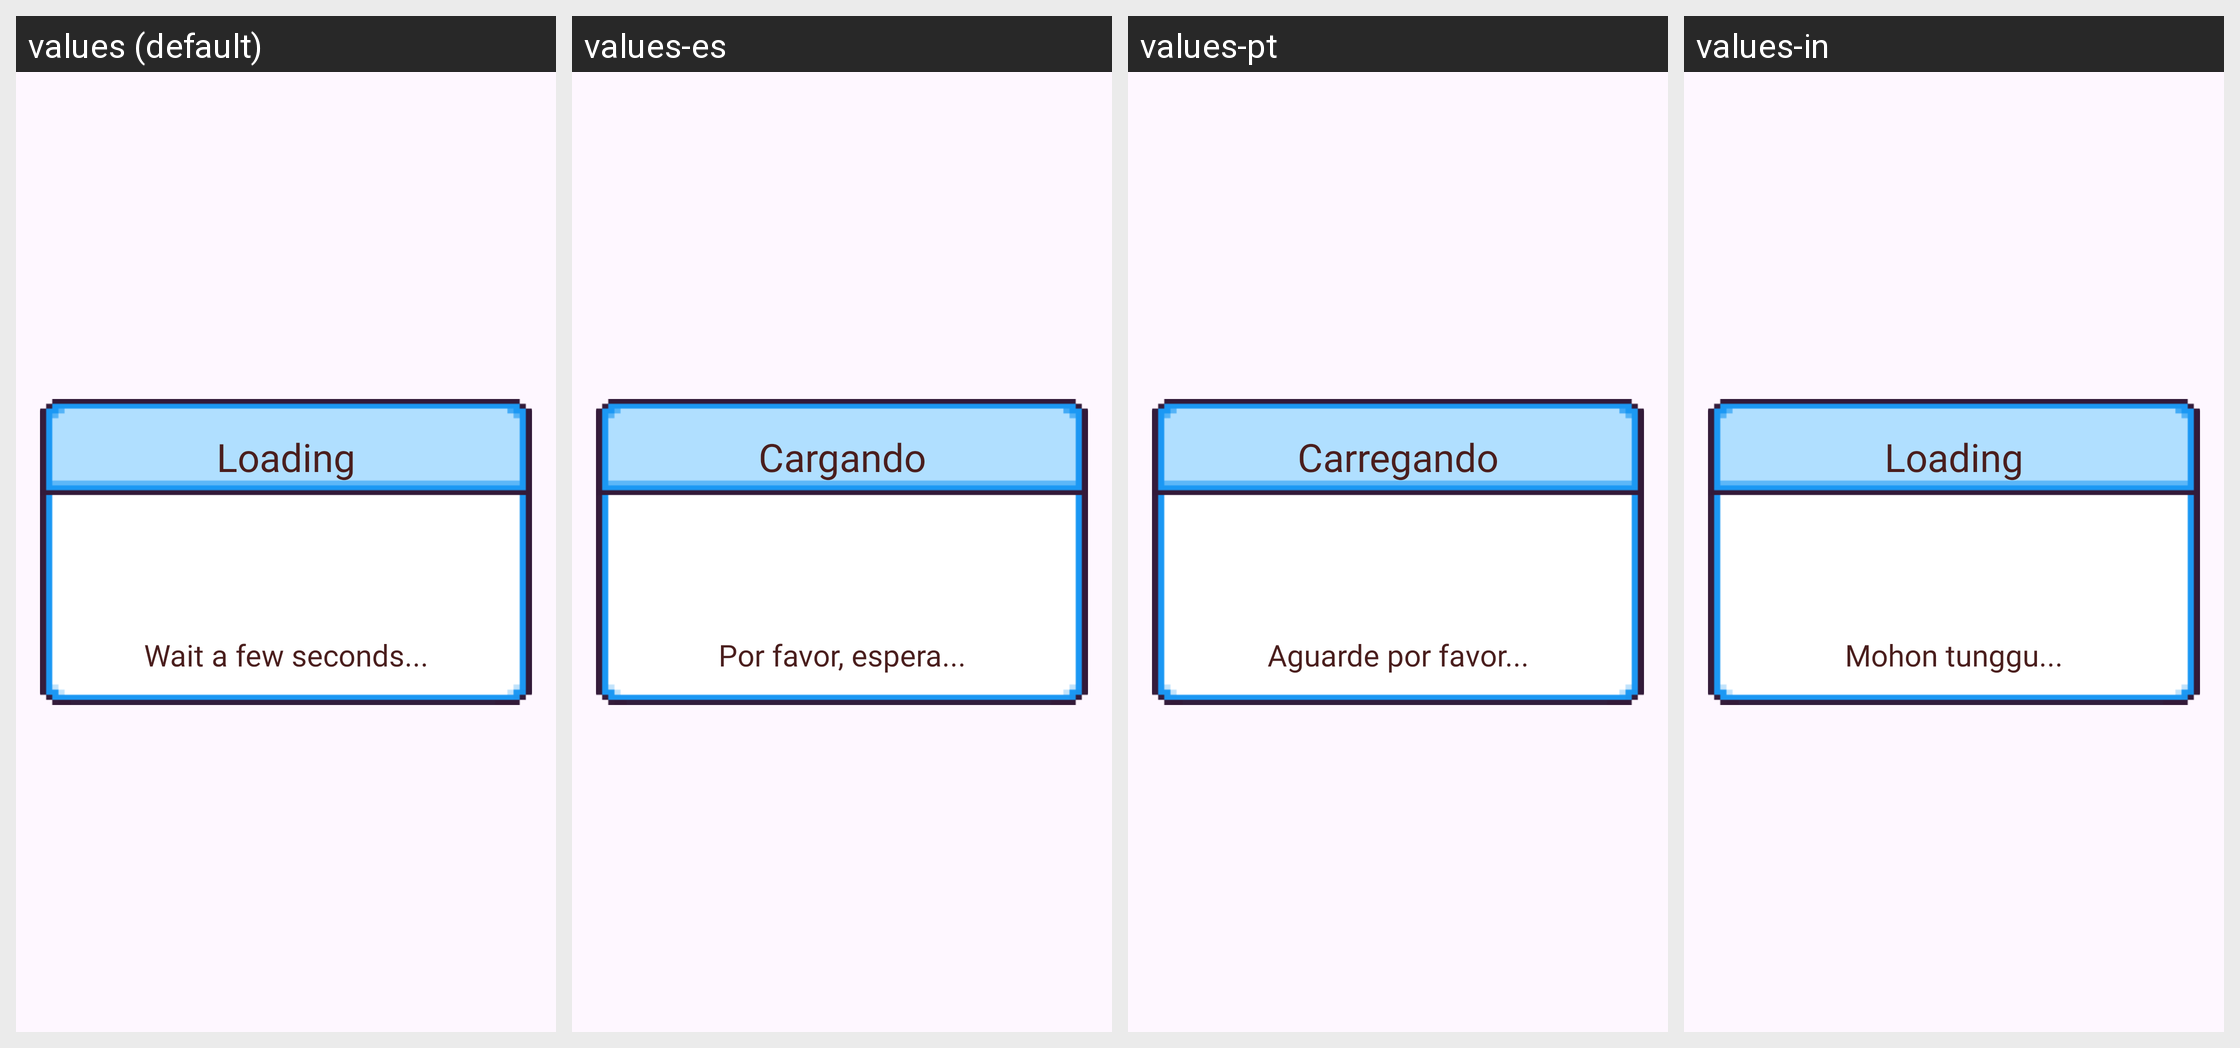

For this localized Android screen grid, give each drawn string resource with its value in every locale shown.
Android screen res/layout/dialog_loading.xml rendered under 4 locales, left to right: values (default), values-es, values-pt, values-in. Device: Nexus 5 (rendered at 1080×1920; each locale shown at half size, 540×960, under a caption strip naming it); theme Theme.BaseProject.
Other locales in the repository, not shown: values-de, values-fr, values-hi.
Strings drawn on this screen, with the default value and each locale's value (text and hints the layout hard-codes, and strings that could not be matched under every locale, appear in the picture but are not listed):

loading1
  values: Loading
  values-es: Cargando
  values-pt: Carregando
  values-in: Loading

wait_a_minute
  values: Wait a few seconds...
  values-es: Por favor, espera...
  values-pt: Aguarde por favor...
  values-in: Mohon tunggu...
